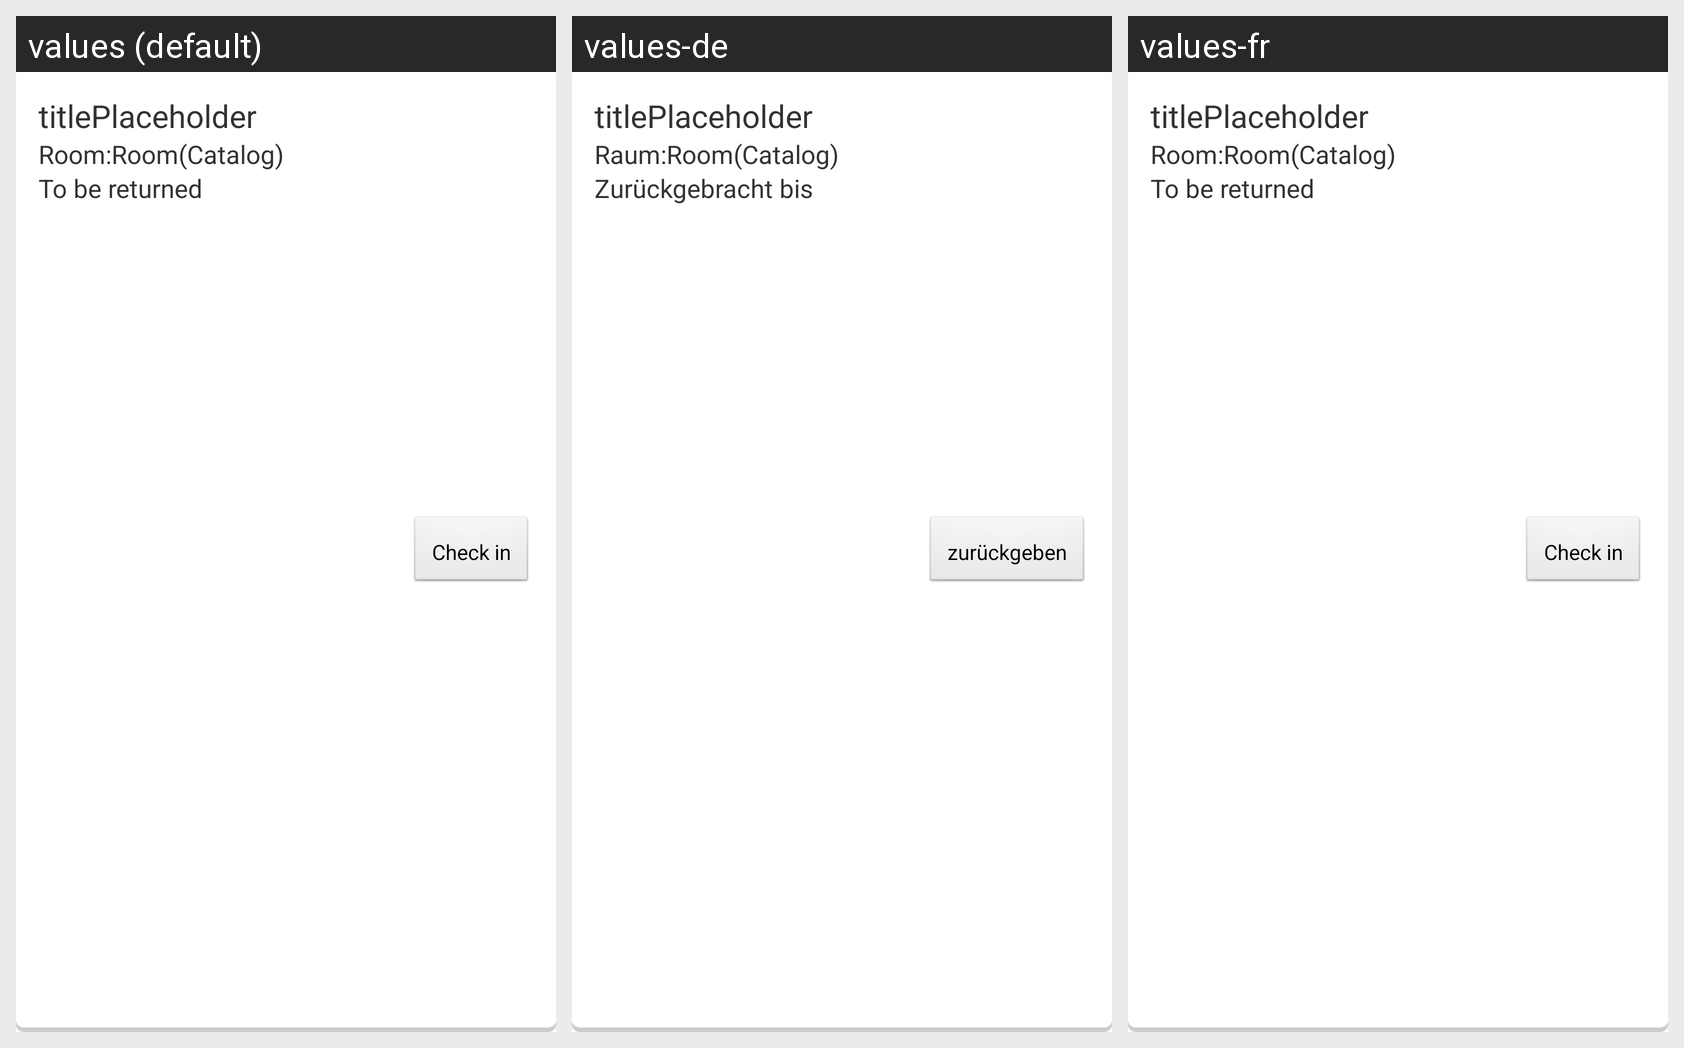

For this localized Android screen grid, give each drawn string resource with its value in every locale shown.
Android screen res/layout/loans_list_view_item.xml rendered under 3 locales, left to right: values (default), values-de, values-fr. Device: Nexus 5 (rendered at 1080×1920; each locale shown at half size, 540×960, under a caption strip naming it); theme AppTheme.
Strings drawn on this screen, with the default value and each locale's value (text and hints the layout hard-codes, and strings that could not be matched under every locale, appear in the picture but are not listed):

loans_room
  values: Room
  values-de: Raum
  values-fr: Room  [not translated; the default value is used]

loans_to_be_returned
  values: To be returned
  values-de: Zurückgebracht bis
  values-fr: To be returned  [not translated; the default value is used]

btn_check_in
  values: Check in
  values-de: zurückgeben
  values-fr: Check in  [not translated; the default value is used]
